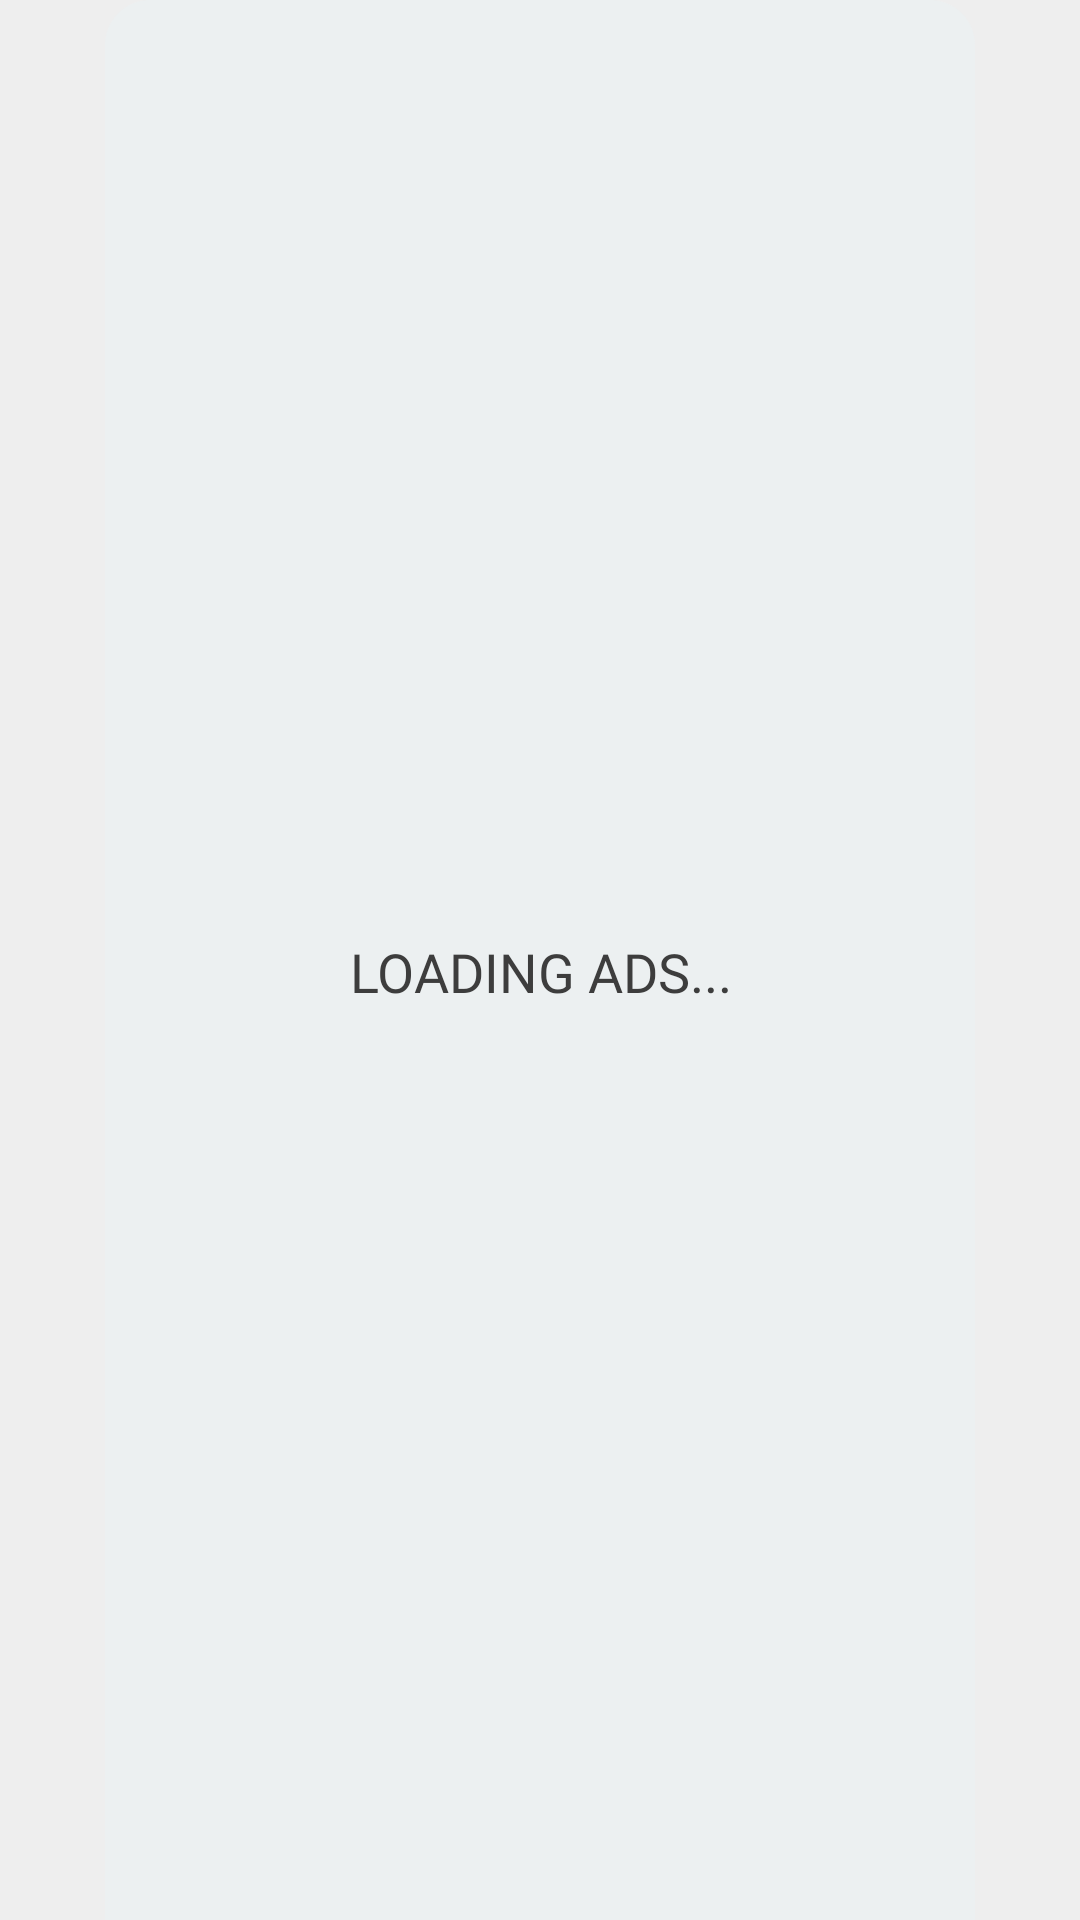

Layout XML and referenced resources for this Android screen:
<!-- AndroidManifest.xml: application theme AppTheme -->
<!-- res/layout/waitads_dialog.xml -->
<?xml version="1.0" encoding="utf-8"?>
<LinearLayout xmlns:android="http://schemas.android.com/apk/res/android" android:layout_gravity="center" android:orientation="vertical" android:background="#0c000000" android:paddingLeft="35dp" android:paddingRight="35dp" android:layout_width="match_parent" android:layout_height="wrap_content">
    <LinearLayout android:id="@+id/pub_btn" android:background="@drawable/rnd_up" android:layout_width="match_parent" android:layout_height="match_parent">
        <TextView android:textSize="18dp" android:textColor="#3d3d3d" android:gravity="center" android:paddingLeft="18dp" android:paddingTop="18dp" android:paddingRight="18dp" android:paddingBottom="10dp" android:layout_width="match_parent" android:layout_height="match_parent" android:text="LOADING ADS..." android:layout_weight="1.0" android:fontFamily="@font/craft"/>
    </LinearLayout>
    <LinearLayout android:gravity="center" android:orientation="horizontal" android:background="@drawable/rnd_bottomtotal" android:paddingBottom="10dp" android:layout_width="match_parent" android:layout_height="60dp">
        <pl.droidsonroids.gif.GifImageView android:id="@+id/equalizer" android:paddingLeft="10dp" android:paddingRight="10dp" android:layout_width="match_parent" android:layout_height="match_parent" android:src="@drawable/progress"/>
    </LinearLayout>
</LinearLayout>
<!-- resources referenced by this layout -->
<resources>
  <!-- drawable rnd_bottomtotal (drawable-hdpi) -->
  <?xml version="1.0" encoding="utf-8"?>
  <shape xmlns:android="http://schemas.android.com/apk/res/android">
      <solid android:color="#ecf0f1"/>
      <corners android:bottomLeftRadius="20dp" android:bottomRightRadius="20dp"/>
  </shape>
  <!-- drawable rnd_up (drawable-xxxhdpi) -->
  <?xml version="1.0" encoding="utf-8"?>
  <shape xmlns:android="http://schemas.android.com/apk/res/android">
      <solid android:color="#ecf0f1"/>
      <corners android:topLeftRadius="15dp" android:topRightRadius="15dp"/>
  </shape>
  <style name="AppTheme" parent="@style/Theme.AppCompat.Light">
          <item name="android:textColor">@color/black</item>
          <item name="colorAccent">@color/colorAccent</item>
          <item name="colorPrimary">@color/colorPrimary</item>
          <item name="colorPrimaryDark">@color/colorPrimaryDark</item>
          <item name="toolbarStyle">@style/Toolbar</item>
      </style>
  <color name="black">@android:color/black</color>
  <color name="colorAccent">#aa4d0b</color>
  <color name="colorPrimary">#db8c28</color>
  <color name="colorPrimaryDark">#880000</color>
  <style name="Toolbar">
          <item name="android:textColor">@color/white</item>
          <item name="android:background">@color/colorPrimaryDark</item>
          <item name="buttonGravity">center_vertical</item>
          <item name="contentInsetStart">0dp</item>
          <item name="theme">@style/ThemeOverlay.AppCompat.Dark.ActionBar</item>
      </style>
  <color name="white">#ffffff</color>
</resources>
